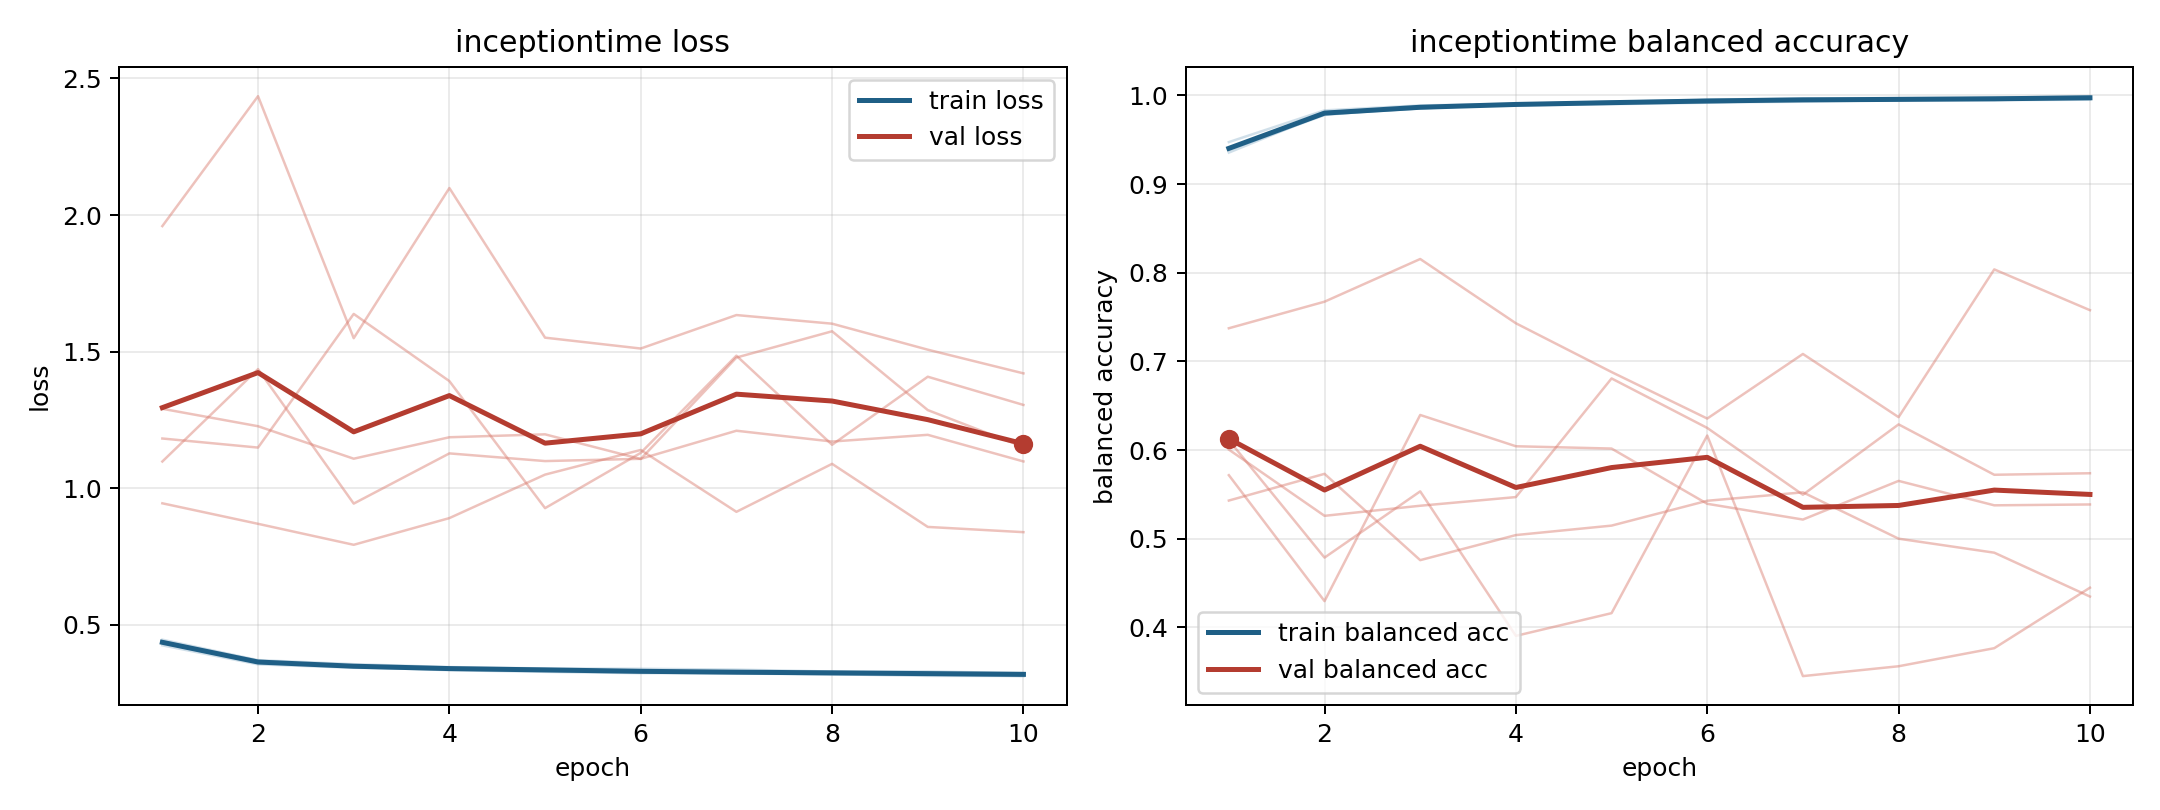

Values plotted in this chart, from the file beside it:
model, fold, epoch, train_loss, train_balanced_accuracy, val_loss, val_balanced_accuracy
inceptiontime, 1, 1, 0.4341, 0.9407, 1.182, 0.6005
inceptiontime, 1, 2, 0.361, 0.9784, 1.149, 0.5258
inceptiontime, 1, 3, 0.3458, 0.9854, 1.638, 0.5372
inceptiontime, 1, 4, 0.3341, 0.9901, 1.392, 0.547
inceptiontime, 1, 5, 0.3281, 0.9928, 0.9273, 0.6808
inceptiontime, 1, 6, 0.3232, 0.9944, 1.13, 0.6249
inceptiontime, 1, 7, 0.3236, 0.994, 1.485, 0.5496
inceptiontime, 1, 8, 0.3193, 0.9952, 1.159, 0.6289
inceptiontime, 1, 9, 0.3133, 0.9975, 1.408, 0.5721
inceptiontime, 1, 10, 0.313, 0.9977, 1.305, 0.5738
inceptiontime, 2, 1, 0.4457, 0.9355, 1.098, 0.5717
inceptiontime, 2, 2, 0.371, 0.9795, 1.436, 0.4296
inceptiontime, 2, 3, 0.3561, 0.9852, 0.9439, 0.6396
inceptiontime, 2, 4, 0.3455, 0.9901, 1.128, 0.6043
inceptiontime, 2, 5, 0.3405, 0.9921, 1.1, 0.6017
inceptiontime, 2, 6, 0.3393, 0.9921, 1.108, 0.5394
inceptiontime, 2, 7, 0.3362, 0.9928, 1.211, 0.5216
inceptiontime, 2, 8, 0.3292, 0.9947, 1.171, 0.5652
inceptiontime, 2, 9, 0.3295, 0.9946, 1.196, 0.5377
inceptiontime, 2, 10, 0.3235, 0.9978, 1.098, 0.5386
inceptiontime, 3, 1, 0.4251, 0.9473, 1.96, 0.543
inceptiontime, 3, 2, 0.3556, 0.983, 2.435, 0.5732
inceptiontime, 3, 3, 0.3431, 0.9886, 1.549, 0.4758
inceptiontime, 3, 4, 0.3374, 0.9904, 2.099, 0.5041
inceptiontime, 3, 5, 0.3313, 0.9926, 1.551, 0.5148
inceptiontime, 3, 6, 0.3259, 0.9952, 1.512, 0.5428
inceptiontime, 3, 7, 0.3222, 0.9965, 1.634, 0.5523
inceptiontime, 3, 8, 0.3183, 0.9971, 1.602, 0.5
inceptiontime, 3, 9, 0.318, 0.9973, 1.507, 0.4843
inceptiontime, 3, 10, 0.3125, 0.9991, 1.421, 0.4348
inceptiontime, 4, 1, 0.4366, 0.9391, 0.945, 0.7374
inceptiontime, 4, 2, 0.3636, 0.9811, 0.8699, 0.7673
inceptiontime, 4, 3, 0.3512, 0.9866, 0.7931, 0.8154
inceptiontime, 4, 4, 0.3414, 0.9894, 0.8909, 0.743
inceptiontime, 4, 5, 0.3385, 0.9913, 1.05, 0.688
inceptiontime, 4, 6, 0.33, 0.9949, 1.14, 0.6355
inceptiontime, 4, 7, 0.3266, 0.996, 0.9138, 0.7084
inceptiontime, 4, 8, 0.3274, 0.9954, 1.089, 0.6371
inceptiontime, 4, 9, 0.3233, 0.9966, 0.8585, 0.8037
inceptiontime, 4, 10, 0.3232, 0.9967, 0.8394, 0.7577
inceptiontime, 5, 1, 0.4394, 0.9384, 1.291, 0.6111
inceptiontime, 5, 2, 0.369, 0.9778, 1.227, 0.4787
inceptiontime, 5, 3, 0.3472, 0.9871, 1.108, 0.5534
inceptiontime, 5, 4, 0.3416, 0.9887, 1.187, 0.3904
inceptiontime, 5, 5, 0.3374, 0.99, 1.197, 0.416
inceptiontime, 5, 6, 0.3316, 0.9917, 1.107, 0.6164
inceptiontime, 5, 7, 0.3255, 0.9952, 1.479, 0.3451
inceptiontime, 5, 8, 0.3276, 0.9949, 1.575, 0.3562
inceptiontime, 5, 9, 0.3237, 0.9946, 1.286, 0.3765
inceptiontime, 5, 10, 0.3223, 0.9951, 1.151, 0.4448
